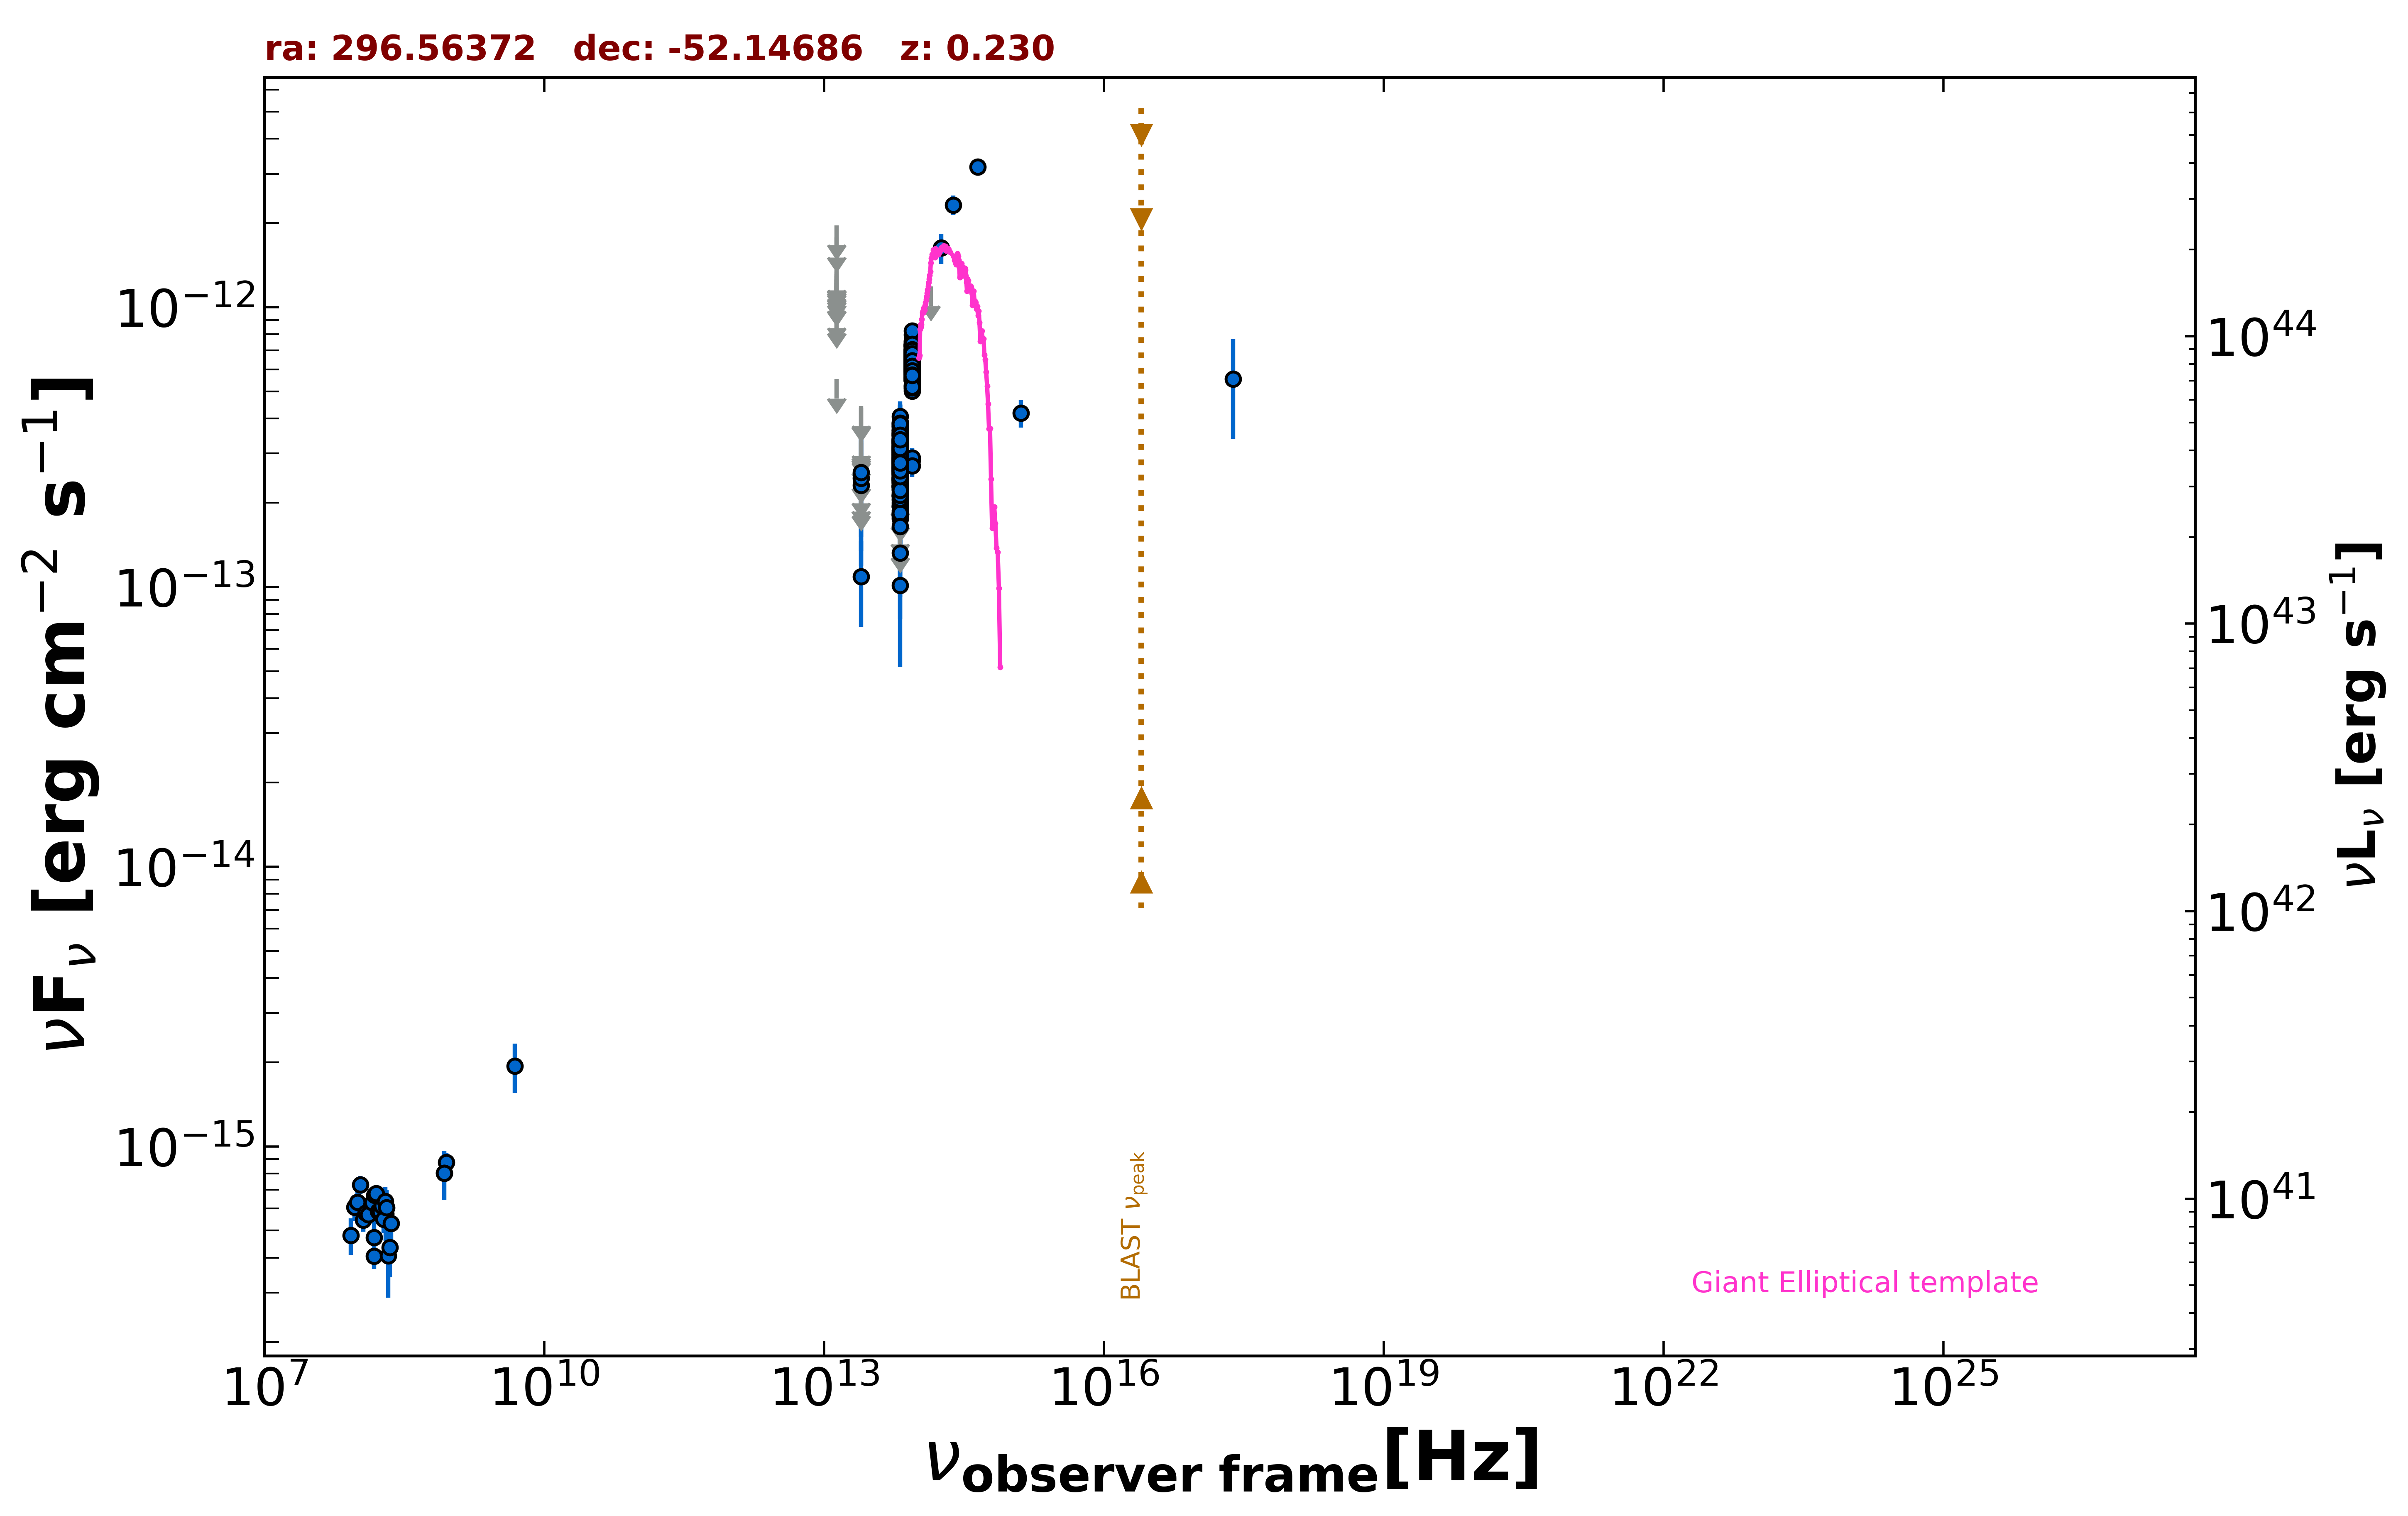

The file beside this chart, header and first rows:
freq., flux, err_flux, MJD_start, MJD_end, flag, catalog, reference
8.870e+08, 8.781e-16, 6.565e-17, 55000, 55000, , RACS, Hale et al. 2021  PASA  38  e058
8.430e+08, 8.034e-16, 2.615e-17, 55000, 55000, , SUMSS, Manch et al. 2003  MNRAS  342  1117
2.418e+17, 5.535e-13, 2.145e-13, 55000, 55000, , RASS, Boller et al. 2016  A&A  103  1
1.500e+08, 4.046e-16, 4.080e-17, 55000, 55000, , TGSS150, Intema et al. 2017  A&A  598  A781
1.389e+14, 1.187e-12, 0.000e+00, 55000, 55000, UL, 2MASS, Skrutskie et al. 2006  AJ  131  1163
1.804e+14, 1.629e-12, 2.015e-13, 55000, 55000, , 2MASS, Skrutskie et al. 2006  AJ  131  1163
2.427e+14, 2.319e-12, 1.860e-13, 55000, 55000, , 2MASS, Skrutskie et al. 2006  AJ  131  1163
8.817e+13, 2.834e-13, 2.850e-15, 55000, 55000, , UNWISE, Schlafly et al. 2019  ApJS  240  30
6.517e+13, 1.753e-13, 3.500e-15, 55000, 55000, , UNWISE, Schlafly et al. 2019  ApJS  240  30
8.817e+13, 5.938e-13, 1.585e-14, 55000, 55000, , WISE, Wright et al. 2010  AJ  140  1868
6.517e+13, 2.681e-13, 1.015e-14, 55000, 55000, , WISE, Wright et al. 2010  AJ  140  1868
2.498e+13, 1.089e-13, 3.689e-14, 55000, 55000, , WISE, Wright et al. 2010  AJ  140  1868
1.363e+13, 5.546e-13, 0.000e+00, 55000, 55000, UL, WISE, Wright et al. 2010  AJ  140  1868
8.817e+13, 5.895e-13, 2.930e-14, 57299, 57299, , NEOWISE, Mainzer et al. 2014  ApJ  792  30
6.517e+13, 3.041e-13, 5.120e-14, 57299, 57299, , NEOWISE, Mainzer et al. 2014  ApJ  792  30
8.817e+13, 7.265e-13, 3.215e-14, 57299, 57299, , NEOWISE, Mainzer et al. 2014  ApJ  792  30
6.517e+13, 3.735e-13, 5.245e-14, 57299, 57299, , NEOWISE, Mainzer et al. 2014  ApJ  792  30
8.817e+13, 6.445e-13, 3.500e-14, 57299, 57299, , NEOWISE, Mainzer et al. 2014  ApJ  792  30
6.517e+13, 2.431e-13, 3.730e-14, 57299, 57299, , NEOWISE, Mainzer et al. 2014  ApJ  792  30
8.817e+13, 6.110e-13, 3.100e-14, 57299, 57299, , NEOWISE, Mainzer et al. 2014  ApJ  792  30
6.517e+13, 2.825e-13, 3.520e-14, 57299, 57299, , NEOWISE, Mainzer et al. 2014  ApJ  792  30
8.817e+13, 6.632e-13, 3.360e-14, 57299, 57299, , NEOWISE, Mainzer et al. 2014  ApJ  792  30
6.517e+13, 2.934e-13, 4.340e-14, 57299, 57299, , NEOWISE, Mainzer et al. 2014  ApJ  792  30
8.817e+13, 6.718e-13, 3.155e-14, 57299, 57299, , NEOWISE, Mainzer et al. 2014  ApJ  792  30
6.517e+13, 2.461e-13, 3.595e-14, 57299, 57299, , NEOWISE, Mainzer et al. 2014  ApJ  792  30
8.817e+13, 6.105e-13, 2.980e-14, 57299, 57299, , NEOWISE, Mainzer et al. 2014  ApJ  792  30
6.517e+13, 2.637e-13, 3.485e-14, 57299, 57299, , NEOWISE, Mainzer et al. 2014  ApJ  792  30
8.817e+13, 6.299e-13, 3.365e-14, 57299, 57299, , NEOWISE, Mainzer et al. 2014  ApJ  792  30
6.517e+13, 3.286e-13, 3.790e-14, 57299, 57299, , NEOWISE, Mainzer et al. 2014  ApJ  792  30
8.817e+13, 6.964e-13, 3.720e-14, 57299, 57299, , NEOWISE, Mainzer et al. 2014  ApJ  792  30
6.517e+13, 2.823e-13, 4.095e-14, 57299, 57299, , NEOWISE, Mainzer et al. 2014  ApJ  792  30
8.817e+13, 6.172e-13, 2.955e-14, 57299, 57299, , NEOWISE, Mainzer et al. 2014  ApJ  792  30
6.517e+13, 2.608e-13, 3.710e-14, 57299, 57299, , NEOWISE, Mainzer et al. 2014  ApJ  792  30
8.817e+13, 6.345e-13, 2.985e-14, 57487, 57487, , NEOWISE, Mainzer et al. 2014  ApJ  792  30
6.517e+13, 2.513e-13, 3.415e-14, 57487, 57487, , NEOWISE, Mainzer et al. 2014  ApJ  792  30
8.817e+13, 5.655e-13, 3.075e-14, 57487, 57487, , NEOWISE, Mainzer et al. 2014  ApJ  792  30
6.517e+13, 2.659e-13, 3.660e-14, 57487, 57487, , NEOWISE, Mainzer et al. 2014  ApJ  792  30
8.817e+13, 6.178e-13, 3.185e-14, 57487, 57487, , NEOWISE, Mainzer et al. 2014  ApJ  792  30
6.517e+13, 3.298e-13, 4.355e-14, 57487, 57487, , NEOWISE, Mainzer et al. 2014  ApJ  792  30
8.817e+13, 7.981e-13, 5.145e-14, 57487, 57487, , NEOWISE, Mainzer et al. 2014  ApJ  792  30
6.517e+13, 2.369e-13, 4.325e-14, 57487, 57487, , NEOWISE, Mainzer et al. 2014  ApJ  792  30
8.817e+13, 6.837e-13, 3.025e-14, 57486, 57486, , NEOWISE, Mainzer et al. 2014  ApJ  792  30
6.517e+13, 2.956e-13, 3.795e-14, 57486, 57486, , NEOWISE, Mainzer et al. 2014  ApJ  792  30
8.817e+13, 5.988e-13, 3.200e-14, 57487, 57487, , NEOWISE, Mainzer et al. 2014  ApJ  792  30
6.517e+13, 2.513e-13, 3.105e-14, 57487, 57487, , NEOWISE, Mainzer et al. 2014  ApJ  792  30
8.817e+13, 5.110e-13, 2.970e-14, 57487, 57487, , NEOWISE, Mainzer et al. 2014  ApJ  792  30
6.517e+13, 2.301e-13, 4.240e-14, 57487, 57487, , NEOWISE, Mainzer et al. 2014  ApJ  792  30
8.817e+13, 6.015e-13, 3.155e-14, 57486, 57486, , NEOWISE, Mainzer et al. 2014  ApJ  792  30
6.517e+13, 2.098e-13, 3.360e-14, 57486, 57486, , NEOWISE, Mainzer et al. 2014  ApJ  792  30
8.817e+13, 5.614e-13, 2.745e-14, 57487, 57487, , NEOWISE, Mainzer et al. 2014  ApJ  792  30
6.517e+13, 3.304e-13, 4.485e-14, 57487, 57487, , NEOWISE, Mainzer et al. 2014  ApJ  792  30
8.817e+13, 7.245e-13, 3.205e-14, 57487, 57487, , NEOWISE, Mainzer et al. 2014  ApJ  792  30
6.517e+13, 2.456e-13, 3.450e-14, 57487, 57487, , NEOWISE, Mainzer et al. 2014  ApJ  792  30
8.817e+13, 5.640e-13, 3.485e-14, 58019, 58019, , NEOWISE, Mainzer et al. 2014  ApJ  792  30
6.517e+13, 2.422e-13, 4.670e-14, 58019, 58019, , NEOWISE, Mainzer et al. 2014  ApJ  792  30
8.817e+13, 5.835e-13, 3.065e-14, 58019, 58019, , NEOWISE, Mainzer et al. 2014  ApJ  792  30
6.517e+13, 3.359e-13, 3.875e-14, 58019, 58019, , NEOWISE, Mainzer et al. 2014  ApJ  792  30
8.817e+13, 5.461e-13, 3.470e-14, 58019, 58019, , NEOWISE, Mainzer et al. 2014  ApJ  792  30
6.517e+13, 2.608e-13, 4.755e-14, 58019, 58019, , NEOWISE, Mainzer et al. 2014  ApJ  792  30
8.817e+13, 7.028e-13, 3.365e-14, 58019, 58019, , NEOWISE, Mainzer et al. 2014  ApJ  792  30
... 534 more rows
